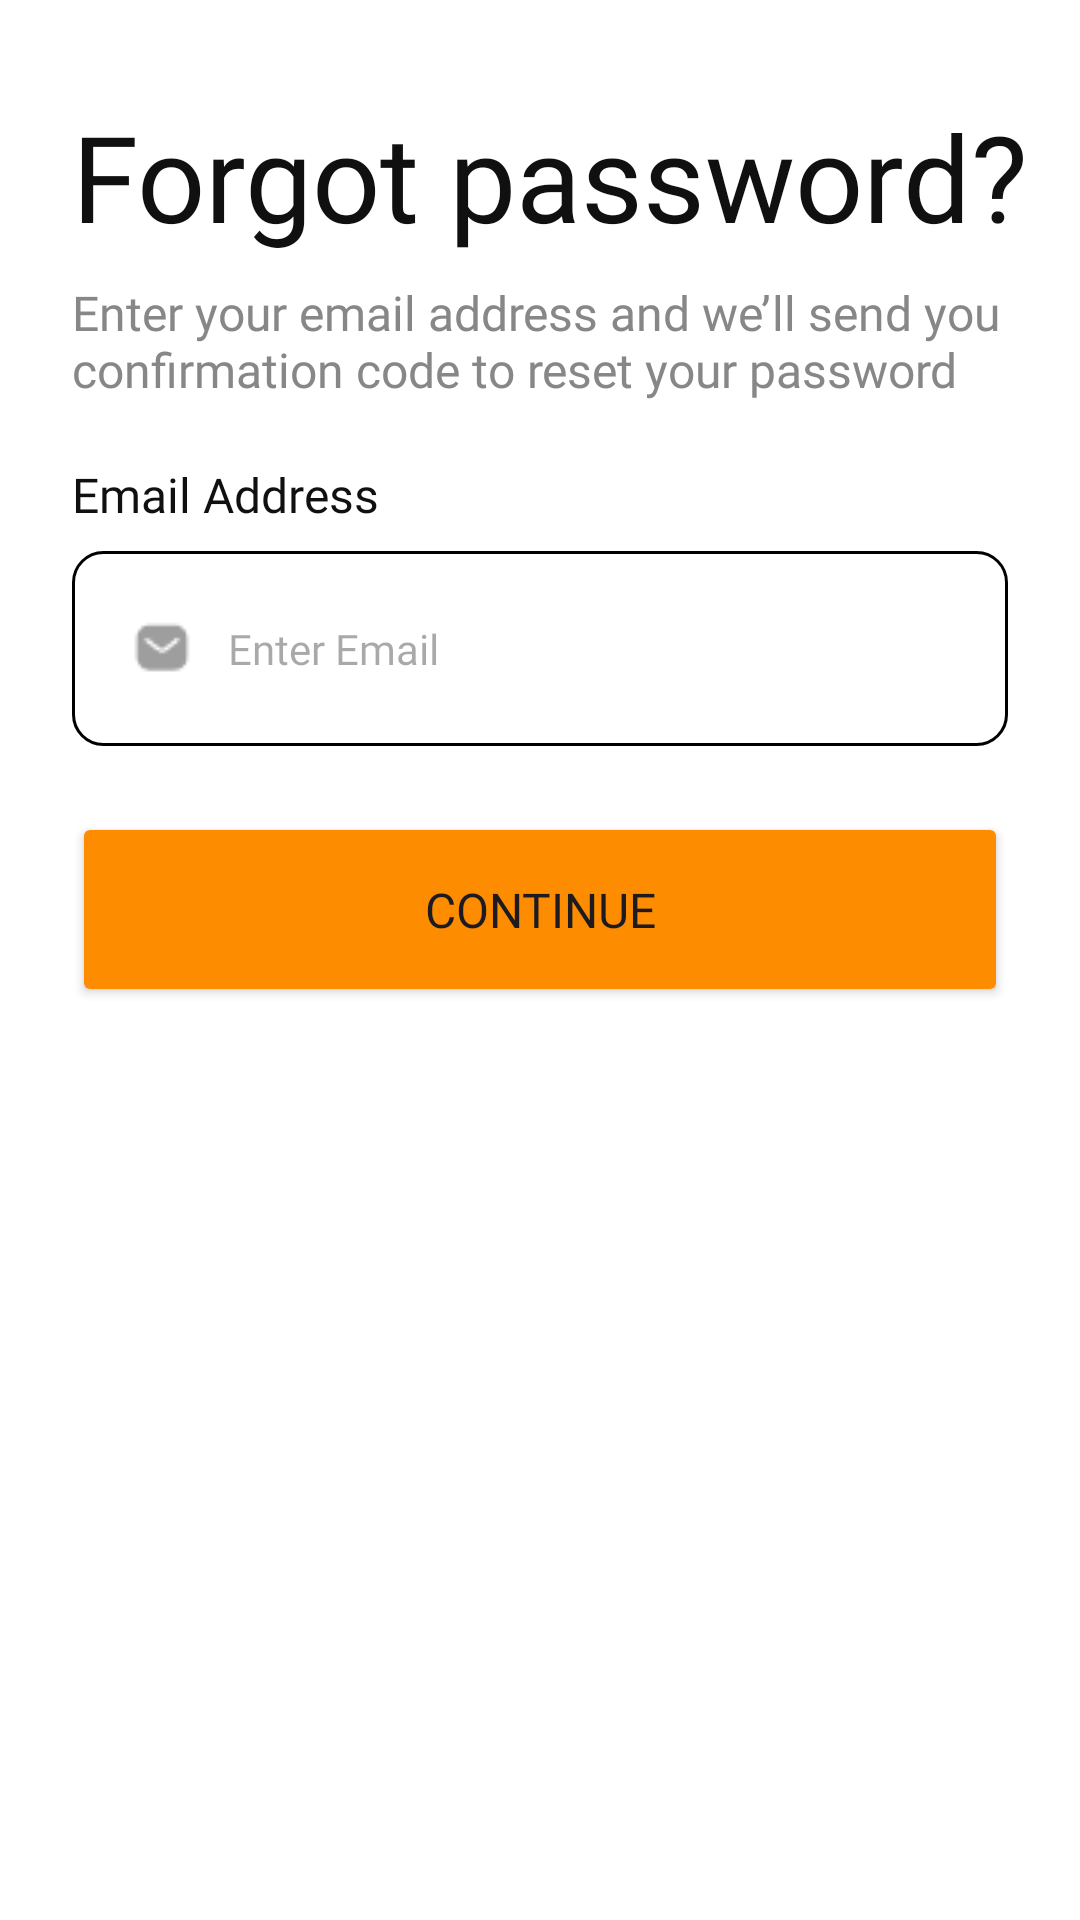

Reconstruct the res/layout file that produces this screen, plus the resources it refers to.
<!-- AndroidManifest.xml: application theme Theme.AiFoodDelivery -->
<!-- res/layout/activity_forgot_password.xml -->
<?xml version="1.0" encoding="utf-8"?>
<androidx.constraintlayout.widget.ConstraintLayout xmlns:android="http://schemas.android.com/apk/res/android"
    xmlns:app="http://schemas.android.com/apk/res-auto"
    xmlns:tools="http://schemas.android.com/tools"
    android:layout_width="match_parent"
    android:layout_height="match_parent"
    android:background="#FFFFFF"
    tools:context=".ForgotPasswordActivity">

    <TextView
        android:id="@+id/loginTv"
        android:layout_width="wrap_content"
        android:layout_height="wrap_content"
        android:layout_marginStart="24dp"
        android:layout_marginTop="32dp"
        android:fontFamily="@font/inter_semi_bold"
        android:text="Forgot password?"
        android:textColor="#101010"
        android:textSize="40sp"
        app:layout_constraintStart_toStartOf="parent"
        app:layout_constraintTop_toTopOf="parent" />

    <TextView
        android:id="@+id/descTv"
        android:layout_width="wrap_content"
        android:layout_height="wrap_content"
        android:layout_marginStart="24dp"
        android:layout_marginTop="8dp"
        android:fontFamily="@font/inter_medium"
        android:text="Enter your email address and we’ll send you confirmation code to reset your password"
        android:textColor="#878787"
        android:textSize="16sp"
        app:layout_constraintStart_toStartOf="parent"
        app:layout_constraintTop_toBottomOf="@+id/loginTv" />

    <TextView
        android:id="@+id/emailTv"
        android:layout_width="wrap_content"
        android:layout_height="wrap_content"
        android:layout_marginStart="24dp"
        android:layout_marginTop="20dp"
        android:fontFamily="@font/inter_medium"
        android:text="Email Address"
        android:textColor="#101010"
        android:textSize="16sp"
        app:layout_constraintStart_toStartOf="parent"
        app:layout_constraintTop_toBottomOf="@+id/descTv" />

    <EditText
        android:id="@+id/emailEt"
        android:layout_width="0dp"
        android:layout_height="65dp"
        android:layout_marginStart="24dp"
        android:layout_marginTop="8dp"
        android:layout_marginEnd="24dp"
        android:background="@drawable/create_account_plantext_border_radius"
        android:drawableStart="@drawable/message"
        android:drawablePadding="12dp"
        android:ems="10"
        android:textColor="@color/black"
        android:fontFamily="@font/inter_medium"
        android:hint="Enter Email"
        android:inputType="textEmailAddress"
        android:paddingStart="20dp"
        android:paddingEnd="20dp"
        android:textSize="14sp"
        app:layout_constraintEnd_toEndOf="parent"
        app:layout_constraintHorizontal_bias="0.5"
        app:layout_constraintStart_toStartOf="parent"
        app:layout_constraintTop_toBottomOf="@+id/emailTv" />

    <Button
        android:id="@+id/signInBtn"
        android:layout_width="0dp"
        android:layout_height="65dp"
        android:layout_marginStart="24dp"
        android:layout_marginTop="22dp"
        android:layout_marginEnd="24dp"
        android:backgroundTint="#FE8C00"
        android:fontFamily="@font/inter_semi_bold"
        android:text="Continue"
        android:textSize="16sp"
        app:layout_constraintEnd_toEndOf="parent"
        app:layout_constraintHorizontal_bias="0.0"
        app:layout_constraintStart_toStartOf="parent"
        app:layout_constraintTop_toBottomOf="@+id/emailEt" />

</androidx.constraintlayout.widget.ConstraintLayout>
<!-- resources referenced by this layout -->
<resources>
  <!-- drawable create_account_plantext_border_radius (drawable) -->
  <shape xmlns:android="http://schemas.android.com/apk/res/android">
      <corners android:radius="10dp" />
      <stroke android:color="@color/black"
          android:width="1dp" />
  </shape>
  <!-- drawable message: png bitmap (drawable, 432 bytes) -->
  <style name="Theme.AiFoodDelivery" parent="Base.Theme.AiFoodDelivery" />
  <style name="Base.Theme.AiFoodDelivery" parent="Theme.Material3.DayNight.NoActionBar">
          
          
      </style>
  <!-- not gathered from this repository: default colours our renderer supplied (Android Studio template values) -->
  <color name="black">#FF000000</color>
</resources>
